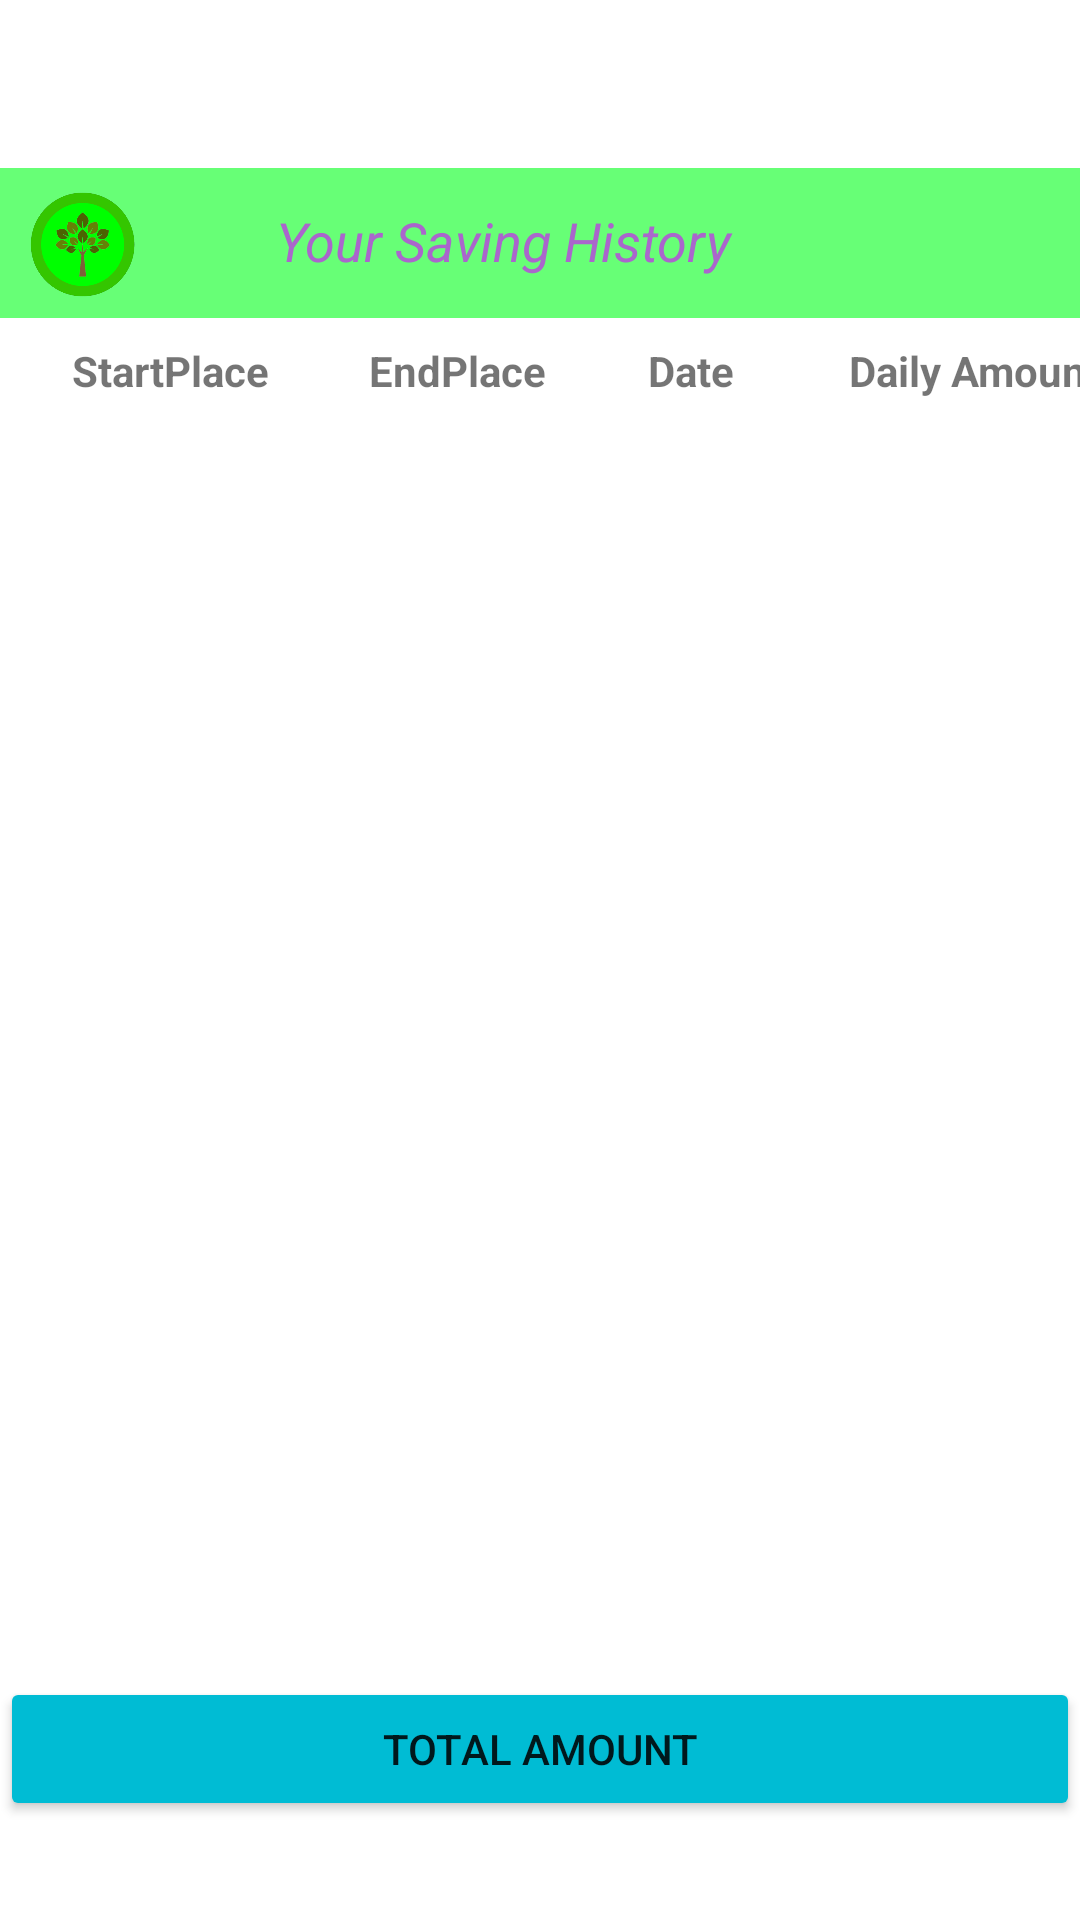

Reconstruct the res/layout file that produces this screen, plus the resources it refers to.
<!-- AndroidManifest.xml: fallback theme Theme.MaterialComponents.DayNight.NoActionBar -->
<!-- res/layout/fragment_history.xml -->
<?xml version="1.0" encoding="utf-8"?>
<androidx.constraintlayout.widget.ConstraintLayout xmlns:android="http://schemas.android.com/apk/res/android"
    xmlns:app="http://schemas.android.com/apk/res-auto"
    xmlns:tools="http://schemas.android.com/tools"
    android:layout_width="match_parent"
    android:layout_height="match_parent">
    <View
        android:id="@+id/greenRectangle"
        android:layout_width="match_parent"
        android:layout_height="50dp"
        android:layout_marginTop="56dp"
        android:background="#67FF76"
        app:layout_constraintEnd_toEndOf="parent"
        app:layout_constraintHorizontal_bias="0.0"
        app:layout_constraintStart_toStartOf="parent"
        app:layout_constraintTop_toTopOf="parent" />

    <ImageView
        android:id="@+id/imageView6"
        android:layout_width="47dp"
        android:layout_height="35dp"
        android:layout_marginStart="4dp"
        android:layout_marginTop="8dp"
        android:src="@drawable/tree_coin"
        app:layout_constraintStart_toStartOf="parent"
        app:layout_constraintTop_toTopOf="@+id/greenRectangle" />

    <TextView
        android:id="@+id/textView10"
        android:layout_width="157dp"
        android:layout_height="30dp"
        android:layout_marginStart="92dp"
        android:layout_marginTop="68dp"
        android:text="Your Saving History"
        android:textColor="@android:color/holo_purple"
        android:textSize="18sp"
        android:textStyle="italic"
        app:layout_constraintStart_toStartOf="parent"
        app:layout_constraintTop_toTopOf="parent" />

    <ScrollView
        android:id="@+id/scrollView2"
        android:layout_width="393dp"
        android:layout_height="601dp"
        android:layout_marginStart="16dp"
        app:layout_constraintStart_toStartOf="parent"
        app:layout_constraintTop_toBottomOf="@+id/greenRectangle">

        <TableLayout
            android:id="@+id/myTableLayout"
            android:layout_width="match_parent"
            android:layout_height="match_parent">

            

            
            <TableRow
                android:layout_width="match_parent"
                android:layout_height="match_parent">

                <TextView
                    android:layout_width="99dp"
                    android:padding="8dp"
                    android:text="StartPlace"
                    android:textStyle="bold" />

                <TextView
                    android:layout_width="93dp"
                    android:padding="8dp"
                    android:text="EndPlace "
                    android:textStyle="bold" />

                <TextView
                    android:layout_width="67dp"
                    android:padding="8dp"
                    android:text="Date"
                    android:textStyle="bold" />

                <TextView
                    android:layout_width="match_parent"
                    android:layout_height="match_parent"
                    android:padding="8dp"
                    android:text="Daily Amount"
                    android:textStyle="bold" />


            </TableRow>

            <TableRow
                android:id="@+id/tableRow1"
                android:layout_width="match_parent"
                android:layout_height="wrap_content">
                
                <TextView
                    android:id="@+id/usernameTextView1"
                    android:layout_width="match_parent"
                    android:layout_height="match_parent"
                    android:padding="8dp" />

                <TextView
                    android:id="@+id/dateTextView1"
                    android:layout_width="match_parent"
                    android:layout_height="match_parent"
                    android:padding="8dp" />

                <TextView
                    android:id="@+id/dailyAmountTextView1"
                    android:layout_width="match_parent"
                    android:layout_height="match_parent"
                    android:padding="8dp" />


            </TableRow>

            <TableRow
                android:id="@+id/tableRow2"
                android:layout_width="match_parent"
                android:layout_height="wrap_content">
                
                <TextView
                    android:id="@+id/usernameTextView2"
                    android:padding="8dp" />

                <TextView
                    android:id="@+id/dateTextView2"
                    android:padding="8dp" />

                <TextView
                    android:id="@+id/dailyAmountTextView2"
                    android:padding="8dp" />
            </TableRow>

            <TableRow
                android:id="@+id/tableRow3"
                android:layout_width="match_parent"
                android:layout_height="wrap_content">
                
                <TextView
                    android:id="@+id/usernameTextView3"
                    android:padding="8dp" />

                <TextView
                    android:id="@+id/dateTextView3"
                    android:padding="8dp" />

                <TextView
                    android:id="@+id/dailyAmountTextView3"
                    android:padding="8dp" />

            </TableRow>

            <TableRow
                android:id="@+id/tableRow4"
                android:layout_width="match_parent"
                android:layout_height="wrap_content">
                
                <TextView
                    android:id="@+id/usernameTextView4"
                    android:padding="8dp" />

                <TextView
                    android:id="@+id/dateTextView4"
                    android:padding="8dp" />

                <TextView
                    android:id="@+id/dailyAmountTextView4"
                    android:padding="8dp" />

            </TableRow>

            <TableRow
                android:id="@+id/tableRow5"
                android:layout_width="match_parent"
                android:layout_height="wrap_content">
                
                <TextView
                    android:id="@+id/usernameTextView5"
                    android:padding="8dp" />

                <TextView
                    android:id="@+id/dateTextView5"
                    android:padding="8dp" />

                <TextView
                    android:id="@+id/dailyAmountTextView5"
                    android:padding="8dp" />

            </TableRow>

            <TableRow
                android:id="@+id/tableRow6"
                android:layout_width="match_parent"
                android:layout_height="wrap_content">
                
                <TextView
                    android:id="@+id/usernameTextView6"
                    android:padding="8dp" />

                <TextView
                    android:id="@+id/dateTextView6"
                    android:padding="8dp" />

                <TextView
                    android:id="@+id/dailyAmountTextView6"
                    android:padding="8dp" />

            </TableRow>

            <TableRow
                android:id="@+id/tableRow7"
                android:layout_width="match_parent"
                android:layout_height="wrap_content">
                
                <TextView
                    android:id="@+id/usernameTextView7"
                    android:padding="8dp" />

                <TextView
                    android:id="@+id/dateTextView7"
                    android:padding="8dp" />

                <TextView
                    android:id="@+id/dailyAmountTextView7"
                    android:padding="8dp" />


            </TableRow>
            

        </TableLayout>
    </ScrollView>

    <Button
        android:id="@+id/btnCalculateTotalAmount"
        android:layout_width="match_parent"
        android:layout_height="wrap_content"
        android:layout_marginBottom="100dp"
        android:backgroundTint="#00BCD4"
        android:onClick="calculateTotalAmount"
        android:text="Total Amount"
        app:layout_constraintBottom_toBottomOf="@+id/scrollView2"
        app:layout_constraintEnd_toEndOf="parent"
        app:layout_constraintStart_toStartOf="parent" />
</androidx.constraintlayout.widget.ConstraintLayout>
<!-- resources referenced by this layout -->
<resources>
  <!-- drawable tree_coin: png bitmap (drawable, 44365 bytes) -->
</resources>
